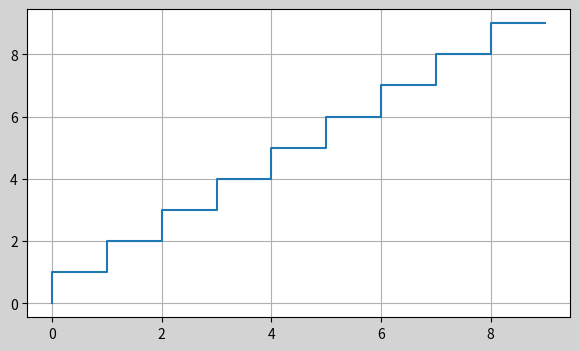

Python code for this plot:
#9. Рисуем ступенчатые, стековые, stem и точечные графики

import numpy as np
import matplotlib.pyplot as plt

fig = plt.figure(figsize=(7,4),facecolor='lightgrey')
ax = fig.add_subplot()

x = np.arange(0,10)
ax.step (x,x)# stupenchaty grafik
ax.grid()

plt.show()